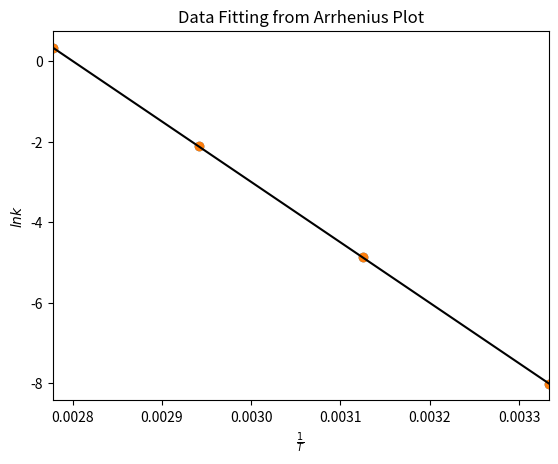

Python code for this plot:
#Standard start to almost all our Python code...
import numpy as np
from matplotlib import pyplot as plt
%matplotlib inline

#Import the raw data from the textbook
T_data = np.array([300.0, 320.0, 340.0, 360.0]) 
rate = np.array([0.002, 0.046, 0.72, 8.33])
A = 2.0 #M
B = 1.5 #M

k_data = rate/(A**2 * B)

#For the Arrhenius relationship, we plot ln K vs 1/T 
X = 1/T_data
Y = np.log(k_data) #This is how we do natural logs in numpy
plt.scatter(X,Y)
plt.ylabel(r'$ln k$')
plt.xlabel(r'$\frac{1}{T}$') #LaTeX-like math expressions using Matplotlib's built-in mathtext environment
plt.xlim([min(X), max(X)])
plt.title('Arrhenius Plot for P3-10C')

#Now that we have the linear transformation, we can simply calculate a line of best fit
from scipy.stats import linregress
slope, intercept, r_value, p_value, std_error = linregress(X,Y)
X_plot = np.linspace(min(X),max(X),10)
Y_plot = slope*X_plot+intercept
plt.plot(X_plot,Y_plot, 'k')
plt.scatter(X,Y)
plt.ylabel(r'$ln k$')
plt.xlabel(r'$\frac{1}{T}$') #LaTeX-like math expressions using Matplotlib's built-in mathtext environment
plt.xlim([min(X), max(X)])
plt.title('Data Fitting from Arrhenius Plot')
print('r^2= ',r_value**2)

#We can now extract the activation energy from the slope of the plot
R = 8.314 #J/mol-K
E_act = slope * R / -1000.0
A = np.exp(intercept)
print('A = ', A)
print('E_act = ', E_act, ' kJ/mol')

#First define a function that takes T data, and spits out guesses for k, based on a parsed value for E_a and A
#NOTICE that the first argument to the function MUST be the independent data (e.g. x)
def arrhenius(T, E_a, A):
    k = A*np.exp(-1.0* E_a / (R * T))
    return k

from scipy.optimize import curve_fit

popt, pcov = curve_fit(arrhenius, T_data, k_data, [124000, 1.7E18])
E_act_nln = popt[0] / 1000.0
A_nln = popt[1]

print('A = ', A_nln)
print('E_act = ', E_act_nln, ' kJ/mol')